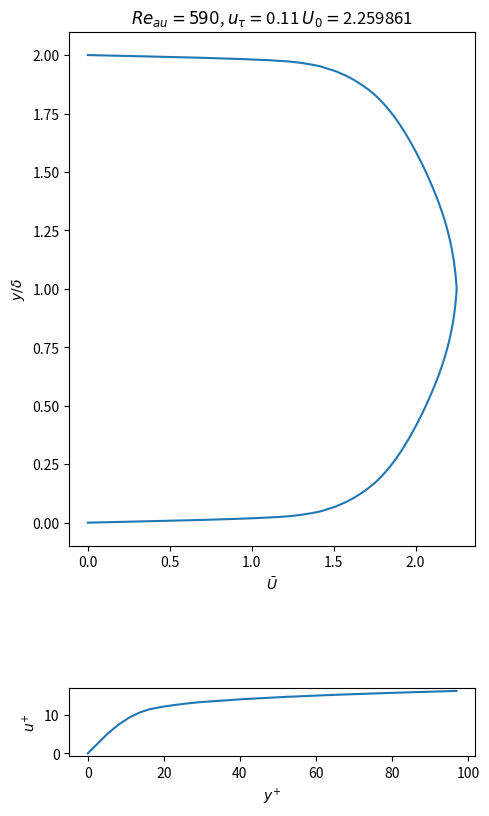

Reproduce this figure in Python.
import numpy as np
from scipy.interpolate import interp1d
from scipy.special import erf

'''

CHANNEL MEAN FLOW PROFILE

Straight forward mean profile construction from theory, see Pope chapter 7.

For outer region modeling and wake-law treatment we use

        Revisiting the law of the wake in wall turbulence
        J. Fluid Mech.(2017),vol. 811,pp.421–435
        Cambridge University Press 2016
        doi:10.1017/jfm.2016.788421

There seems to be a pretty strong effect on the log->outer region when different values of
\kappa and A (log-law constants) are used. When the kappa and A values reported for a
channel in the paper above (see Sec 3.1) are used the outer region matches Moser ReTau=590
data very well, but the log layer is off. When the classical values of \kappa=0.41 and A=5.2
are used, both the log layer and outer region match Moser well. Need to test against other
profiles. Above paper reports that outer modeling is fairly insensitive to these log-law
constants.

'''

def add_profile(domain):
    ''' Function that returns a 1d interpolation object creted from the data above.

    Parameters:
    -----------
      domain : sempy.channel
            Channel object to populate with the sigma interpolator

    Returns:
    --------
     None :

        Adds attributes to domain

        Ubar_interp : scipy.interpolate.1dinterp
            Interpolation functions with input y = *dimensionsal height above the bottom wall*
    '''

    #Viscous sublayer y+=[0,5]
    yplus_vsl = np.linspace(0,5,3)
    us_vsl = yplus_vsl*domain.utau
    ys_vsl = yplus_vsl*domain.viscosity/domain.utau

    #Log-law region y+>30, y+<=3(Re_tau)^(1/2)
    Re_tau = domain.utau*domain.delta/domain.viscosity
    kappa = 0.41
    A = 5.2
    yplus_llr = np.linspace(30, 3*np.sqrt(Re_tau) , 100)
    us_llr = (1.0/kappa * np.log(yplus_llr) + A) * domain.utau
    ys_llr = yplus_llr*domain.viscosity/domain.utau

    #Buffer layer y+=[5,30], we use a simplt quadratic to bridge the visc sublayer and log-law region
    yplus_bufl = np.linspace(5,30,10)
    ys_bufl = yplus_bufl*domain.viscosity/domain.utau

    us_bufl = interp1d([ys_vsl[-2],ys_vsl[-1],ys_llr[0],ys_llr[1]],
                       [us_vsl[-2],us_vsl[-1],us_llr[0],us_llr[1]],kind='quadratic')(ys_bufl)

    #Outer region, this is where the wake-law comes into play. See Table 1 from the paper for these values.
    mu = 0.75*domain.delta
    sigma = 0.25*domain.delta
    ys_or = np.linspace(ys_llr[-1], domain.delta , 100)
    yplus_or = ys_or*domain.utau/domain.viscosity

    E = 0.5*(1 + erf((ys_or - mu)/np.sqrt(2*sigma**2)) )
    #Make the blending a bit smoother
    s=4; E[0:s] = E[0:s]*np.array([i/s for i in range(s)])
    Up_inf = domain.Ublk/domain.utau
    Up_log = 1.0/kappa * np.log(yplus_or) + A
    uplus_or = Up_inf - (Up_inf - Up_log)*(1-E)
    us_or = uplus_or*domain.utau

    #Put them all together
    ys = np.concatenate((ys_vsl,ys_bufl,ys_llr,ys_or))
    Us = np.concatenate((us_vsl,us_bufl,us_llr,us_or))

    #Flip to define for entire channel
    ys = np.concatenate((ys, 2.0*domain.delta-np.flip(ys)))
    Us = np.concatenate((Us, np.flip(Us)))

    domain.Ubar_interp = interp1d(ys, Us, kind='linear', bounds_error=False,
                                  fill_value=(Us[0],Us[-1]), assume_sorted=True)

if __name__ == "__main__":

    import matplotlib.pyplot as plt

    #Create dummy channel
    domain = type('channel',(),{})
    Re_tau = 587.19
    domain.viscosity = 1.81e-5
    domain.delta = 0.1
    domain.utau = Re_tau*domain.viscosity/domain.delta
    domain.Ublk = 2.12630000E+01*domain.utau

    yplot = np.concatenate((np.linspace(0,0.05*domain.delta,1000),
                            np.linspace(0.05*domain.delta,1.95*domain.delta,100),
                            np.linspace(1.95*domain.delta,2.0*domain.delta,1000)))

    add_profile(domain)

    Uplot = domain.Ubar_interp(yplot)

    fig, ax = plt.subplots(2,1,figsize=(5,10))

    ax1 = ax[0]
    string = '$Re_{\tau}=590$, '+r'$u_{\tau}=$'+'{:.2f} '.format(domain.utau)+r'$U_{0}=$'+'{:.6f}'.format(domain.Ublk)
    ax1.set_title(f'{string}')
    ax1.set_ylabel(r'$y/ \delta$')
    ax1.set_xlabel(r'$\bar{U}$')
    ax1.plot(Uplot,yplot/domain.delta)

    ax2 = ax[1]
    ax2.set_xlabel(r'$y^{+}$')
    ax2.set_ylabel(r'$u^{+}$')
    yplus = yplot*domain.utau/domain.viscosity
    ax2.plot(yplus[np.where(yplus<100)],Uplot[np.where(yplus<100)]/domain.utau)
    ax2.set_aspect('equal')

    fig.tight_layout()
    plt.show()
